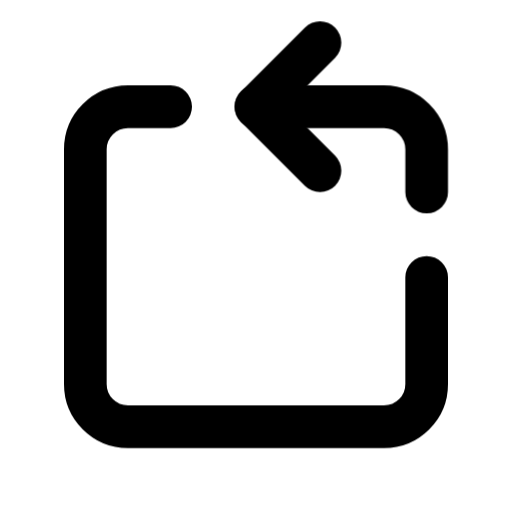
t = 0.00 s
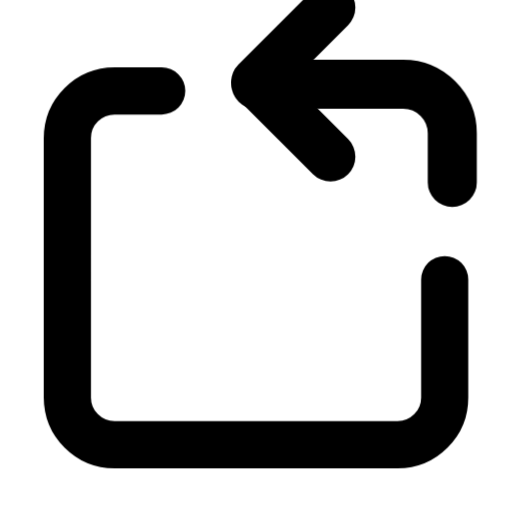
t = 0.20 s
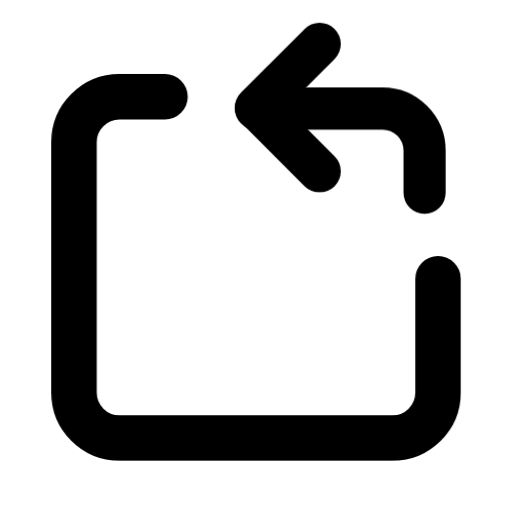
t = 0.40 s
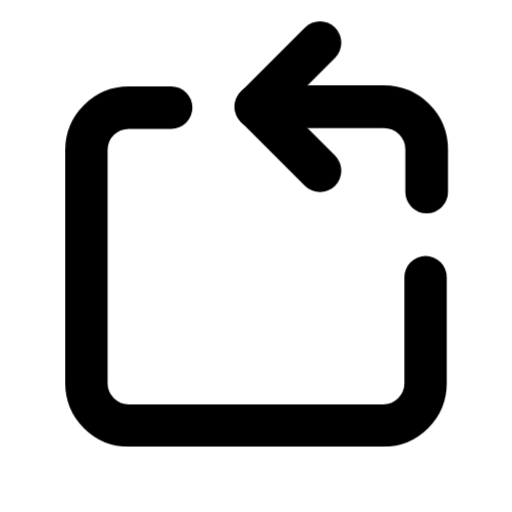
t = 0.60 s
t = 0.80 s: frame unchanged from t = 0.00 s, image omitted
t = 1.00 s: frame unchanged from t = 0.00 s, image omitted

The animated SVG that drew these frames (rendered in a browser with its animation timeline set to each time). Animation: 12 CSS @keyframes rules; one cycle of 1.00 s.

<svg
  xmlns="http://www.w3.org/2000/svg"
  width="24"
  height="24"
  viewBox="0 0 24 24"
  fill="none"
  stroke="currentColor"
  stroke-width="2"
  stroke-linecap="round"
  stroke-linejoin="round"
  overflow="visible"
  class="animated-lucide-icon animated-lucide-rotate-ccw-square"
  role="img"
  aria-label="rotate ccw square"
>
  <title>rotate ccw square</title>
<style>
  /* Delay utilities — 80ms increments */
  .al-delay-0 { --al-delay: 0ms; }
  .al-delay-1 { --al-delay: 80ms; }
  .al-delay-2 { --al-delay: 160ms; }
  .al-delay-3 { --al-delay: 240ms; }
  .al-delay-4 { --al-delay: 320ms; }
  .al-delay-5 { --al-delay: 400ms; }
  .al-delay-6 { --al-delay: 480ms; }
  .al-delay-7 { --al-delay: 560ms; }

  /* Two-tone colors — no opacity tricks, just two real colors */
  .al-primary { stroke: var(--animated-lucide-primary, var(--al-primary, currentColor)); }
  .al-secondary { stroke: var(--animated-lucide-secondary, var(--al-secondary, currentColor)); }

  /* ── Fill animation: shape fills with translucent color ── */
  .al-anim-fill {
    fill: currentColor;
    fill-opacity: 0;
    transition: fill-opacity 500ms ease var(--al-delay, 0ms);
  }
  .animated-lucide-icon:hover .al-anim-fill,
  .al-icon-wrapper:hover .al-anim-fill {
    fill-opacity: 0.18;
  }

  /* ── Draw animation: path re-draws on hover via keyframe ── */
  .al-anim-draw {
    /* Fully visible by default */
  }
  .animated-lucide-icon:hover .al-anim-draw,
  .al-icon-wrapper:hover .al-anim-draw {
    animation: al-draw-in 600ms ease var(--al-delay, 0ms) both;
  }
  @keyframes al-draw-in {
    0% { stroke-dashoffset: var(--al-dash-len, 50); }
    100% { stroke-dashoffset: 0; }
  }

  /* ── Draw-line: shorter lines re-draw on hover ── */
  .al-anim-draw-line {
    /* Fully visible by default */
  }
  .animated-lucide-icon:hover .al-anim-draw-line,
  .al-icon-wrapper:hover .al-anim-draw-line {
    animation: al-draw-line 500ms ease var(--al-delay, 0ms) both;
  }
  @keyframes al-draw-line {
    0% { stroke-dashoffset: var(--al-dash-len, 20); }
    100% { stroke-dashoffset: 0; }
  }

  /* ── Fade animation: subtle pop on hover (fully visible by default) ── */
  .al-anim-fade {
    /* Fully visible by default */
  }
  .animated-lucide-icon:hover .al-anim-fade,
  .al-icon-wrapper:hover .al-anim-fade {
    animation: al-fade-pop 500ms ease var(--al-delay, 0ms) both;
  }
  @keyframes al-fade-pop {
    0% { opacity: 0.3; transform: scale(0.92); }
    60% { opacity: 1; transform: scale(1.04); }
    100% { opacity: 1; transform: scale(1); }
  }

  /* ── Dot appear: dot pops on hover (fully visible by default) ── */
  .al-anim-dot-appear {
    /* Fully visible by default */
  }
  .animated-lucide-icon:hover .al-anim-dot-appear,
  .al-icon-wrapper:hover .al-anim-dot-appear {
    animation: al-dot-pop 500ms ease 200ms both;
  }
  @keyframes al-dot-pop {
    0% { transform: scale(1); }
    40% { transform: scale(0.3); }
    70% { transform: scale(1.3); }
    100% { transform: scale(1); }
  }

  /* ── Bar animation: bars bounce on hover (full size by default) ── */
  .al-anim-bar {
    transform-origin: center bottom;
  }
  .animated-lucide-icon:hover .al-anim-bar,
  .al-icon-wrapper:hover .al-anim-bar {
    animation: al-bar-grow 600ms cubic-bezier(0.34, 1.56, 0.64, 1) var(--al-delay, 0ms) both;
  }
  @keyframes al-bar-grow {
    0% { transform: scaleY(0.2); }
    60% { transform: scaleY(1.08); }
    100% { transform: scaleY(1); }
  }

  /* ── Scale-pop: element pops with scale ── */
  .al-anim-scale-pop {
    transform-origin: center;
  }
  .animated-lucide-icon:hover .al-anim-scale-pop,
  .al-icon-wrapper:hover .al-anim-scale-pop {
    animation: al-scale-pop 500ms cubic-bezier(0.34, 1.56, 0.64, 1) var(--al-delay, 0ms) both;
  }
  @keyframes al-scale-pop {
    0% { transform: scale(1); }
    40% { transform: scale(1.15); }
    100% { transform: scale(1); }
  }

  /* ── Pulse element: pulsing opacity for attention ── */
  .al-anim-pulse-element {
    /* Fully visible by default */
  }
  .animated-lucide-icon:hover .al-anim-pulse-element,
  .al-icon-wrapper:hover .al-anim-pulse-element {
    animation: al-pulse 0.7s ease-in-out;
  }
  @keyframes al-pulse {
    0%, 100% { opacity: 1; }
    50% { opacity: 0.3; }
  }

  /* ── Gear: rotation on hover ── */
  .al-anim-gear {
    transform-origin: 12px 12px;
    transition: transform 700ms cubic-bezier(0.34, 1.56, 0.64, 1) var(--al-delay, 0ms);
  }
  .animated-lucide-icon:hover .al-anim-gear,
  .al-icon-wrapper:hover .al-anim-gear {
    transform: rotate(var(--al-rotation, 90deg));
  }

  /* ── Nudge: translate in a direction ── */
  .al-anim-nudge {
    transition: transform 500ms cubic-bezier(0.34, 1.56, 0.64, 1) var(--al-delay, 0ms);
  }
  .animated-lucide-icon:hover .al-anim-nudge,
  .al-icon-wrapper:hover .al-anim-nudge {
    transform: translate(var(--al-tx, 0px), var(--al-ty, 0px));
  }

  /* ── Bell ring: keyframe ring animation ── */
  .al-anim-bell-ring {
    transform-origin: 12px 3px;
  }
  .animated-lucide-icon:hover .al-anim-bell-ring,
  .al-icon-wrapper:hover .al-anim-bell-ring {
    animation: al-bell-ring 0.7s ease;
  }
  @keyframes al-bell-ring {
    0% { transform: rotate(0deg); }
    12% { transform: rotate(14deg); }
    24% { transform: rotate(-12deg); }
    36% { transform: rotate(8deg); }
    48% { transform: rotate(-5deg); }
    60% { transform: rotate(2deg); }
    100% { transform: rotate(0deg); }
  }

  /* ── Heart beat: keyframe scale ── */
  .al-anim-heart-beat {
    transform-origin: 12px 13px;
  }
  .animated-lucide-icon:hover .al-anim-heart-beat,
  .al-icon-wrapper:hover .al-anim-heart-beat {
    animation: al-heart-beat 0.8s ease;
  }
  @keyframes al-heart-beat {
    0% { transform: scale(1); }
    15% { transform: scale(1.2); }
    30% { transform: scale(1); }
    45% { transform: scale(1.15); }
    60% { transform: scale(1); }
  }

  /* ── Rocket lift ── */
  .al-anim-rocket-lift {
    transition: transform 500ms cubic-bezier(0.34, 1.56, 0.64, 1) var(--al-delay, 0ms);
  }
  .animated-lucide-icon:hover .al-anim-rocket-lift,
  .al-icon-wrapper:hover .al-anim-rocket-lift {
    transform: translate(1px, -1.5px);
  }

  /* ── Handle lift (trash lid, briefcase handle) ── */
  .al-anim-handle-lift {
    transition: transform 500ms ease var(--al-delay, 0ms);
  }
  .animated-lucide-icon:hover .al-anim-handle-lift,
  .al-icon-wrapper:hover .al-anim-handle-lift {
    transform: translateY(-1.5px);
  }

  /* ── Page turn ── */
  .al-anim-page-turn {
    transform-origin: left center;
    transition: transform 500ms ease var(--al-delay, 0ms);
  }
  .animated-lucide-icon:hover .al-anim-page-turn,
  .al-icon-wrapper:hover .al-anim-page-turn {
    transform: rotateY(-12deg);
  }

  /* ── Menu line (staggered scaleX) ── */
  .al-anim-menu-line {
    transform-origin: left center;
    transition: transform 400ms ease var(--al-delay, 0ms);
  }
  .animated-lucide-icon:hover .al-anim-menu-line,
  .al-icon-wrapper:hover .al-anim-menu-line {
    transform: scaleX(var(--al-scale-x, 0.7));
  }

  /* ── Mail flap: envelope opens and closes ── */
  .al-anim-mail-flap {
    transform-origin: center top;
  }
  .animated-lucide-icon:hover .al-anim-mail-flap,
  .al-icon-wrapper:hover .al-anim-mail-flap {
    animation: al-mail-flap 700ms ease var(--al-delay, 0ms) both;
  }
  @keyframes al-mail-flap {
    0% { transform: rotateX(0deg); }
    40% { transform: rotateX(-30deg); }
    70% { transform: rotateX(5deg); }
    100% { transform: rotateX(0deg); }
  }

  /* ── Shake: horizontal wobble ── */
  .al-anim-shake {
    transform-origin: center;
  }
  .animated-lucide-icon:hover .al-anim-shake,
  .al-icon-wrapper:hover .al-anim-shake {
    animation: al-shake 600ms ease var(--al-delay, 0ms) both;
  }
  @keyframes al-shake {
    0% { transform: translateX(0) rotate(0deg); }
    15% { transform: translateX(-1.5px) rotate(-3deg); }
    30% { transform: translateX(1.5px) rotate(3deg); }
    45% { transform: translateX(-1px) rotate(-2deg); }
    60% { transform: translateX(1px) rotate(2deg); }
    75% { transform: translateX(-0.5px) rotate(-1deg); }
    100% { transform: translateX(0) rotate(0deg); }
  }

  /* ── Spin: full 360 rotation ── */
  .al-anim-spin {
    transform-origin: 12px 12px;
  }
  .animated-lucide-icon:hover .al-anim-spin,
  .al-icon-wrapper:hover .al-anim-spin {
    animation: al-spin 700ms cubic-bezier(0.4, 0, 0.2, 1) var(--al-delay, 0ms) both;
  }
  @keyframes al-spin {
    0% { transform: rotate(0deg); }
    100% { transform: rotate(360deg); }
  }
</style>
  <path d="M20 9V7a2 2 0 0 0-2-2h-6" class="al-primary al-anim-scale-pop al-delay-0" />
  <path d="m15 2-3 3 3 3" class="al-secondary al-anim-scale-pop al-delay-1" />
  <path d="M20 13v5a2 2 0 0 1-2 2H6a2 2 0 0 1-2-2V7a2 2 0 0 1 2-2h2" class="al-secondary al-anim-scale-pop al-delay-2" />
</svg>
